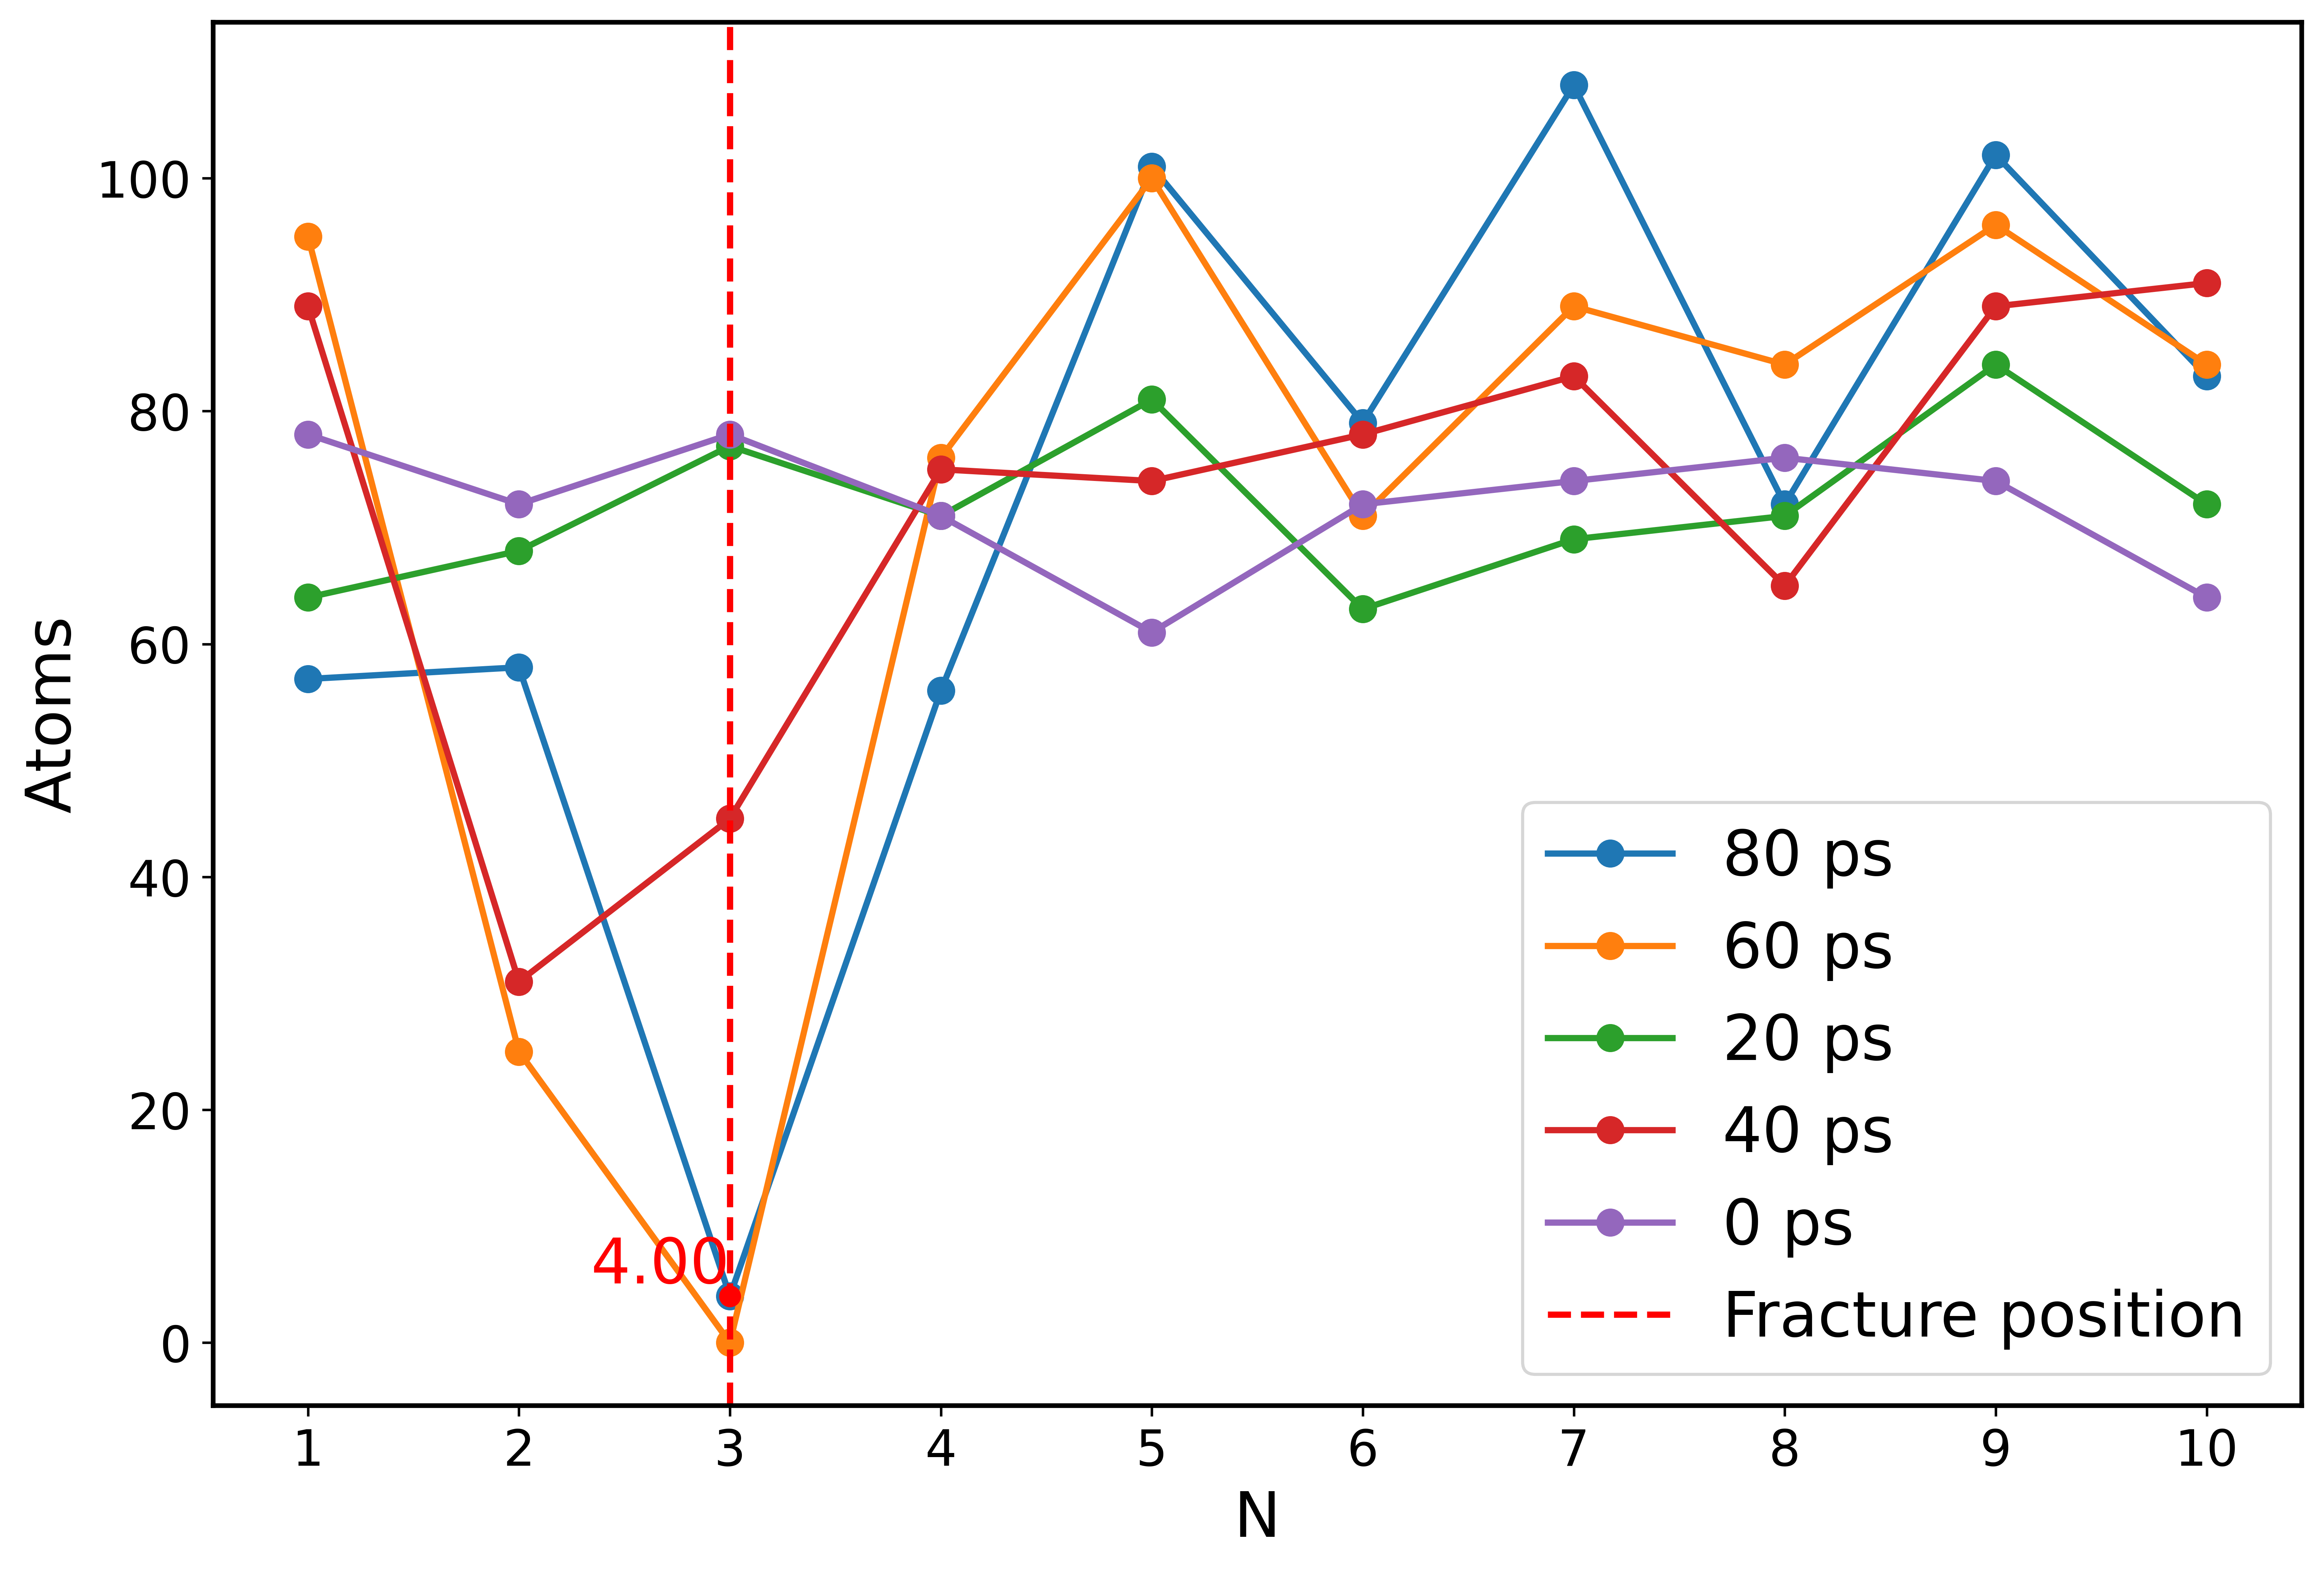

Source data for this figure (header and first rows):
, 0, 20, 40, 60, 80
1, 78, 64, 89, 95, 57
2, 72, 68, 31, 25, 58
3, 78, 77, 45, 0, 4
4, 71, 71, 75, 76, 56
5, 61, 81, 74, 100, 101
6, 72, 63, 78, 71, 79
7, 74, 69, 83, 89, 108
8, 76, 71, 65, 84, 72
9, 74, 84, 89, 96, 102
10, 64, 72, 91, 84, 83
